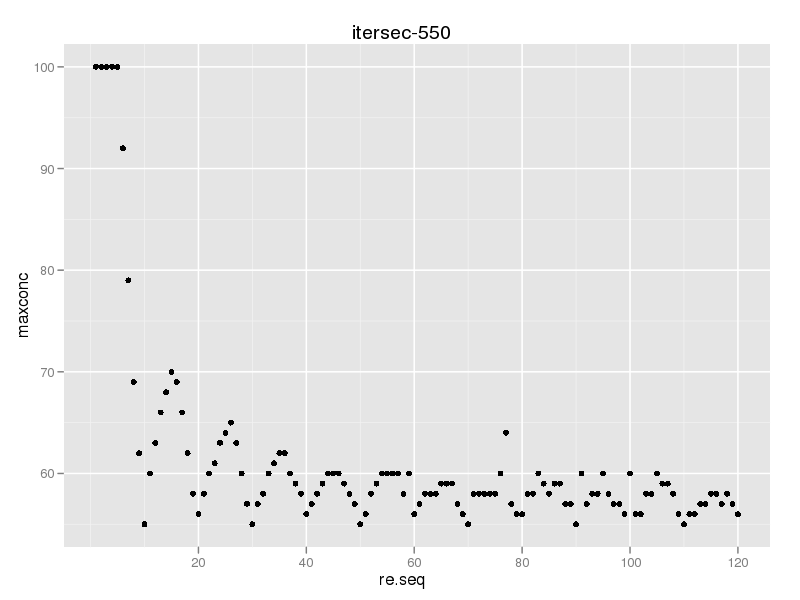

The data file committed next to this chart (first rows):
rampevery, maxconc
1, 100
2, 100
3, 100
4, 100
5, 100
6, 92
7, 79
8, 69
9, 62
10, 55
11, 60
12, 63
13, 66
14, 68
15, 70
16, 69
17, 66
18, 62
19, 58
20, 56
21, 58
22, 60
23, 61
24, 63
25, 64
26, 65
27, 63
28, 60
29, 57
30, 55
31, 57
32, 58
33, 60
34, 61
35, 62
36, 62
37, 60
38, 59
39, 58
40, 56
41, 57
42, 58
43, 59
44, 60
45, 60
46, 60
47, 59
48, 58
49, 57
50, 55
51, 56
52, 58
53, 59
54, 60
55, 60
56, 60
57, 60
58, 58
59, 60
60, 56
... 60 more rows
